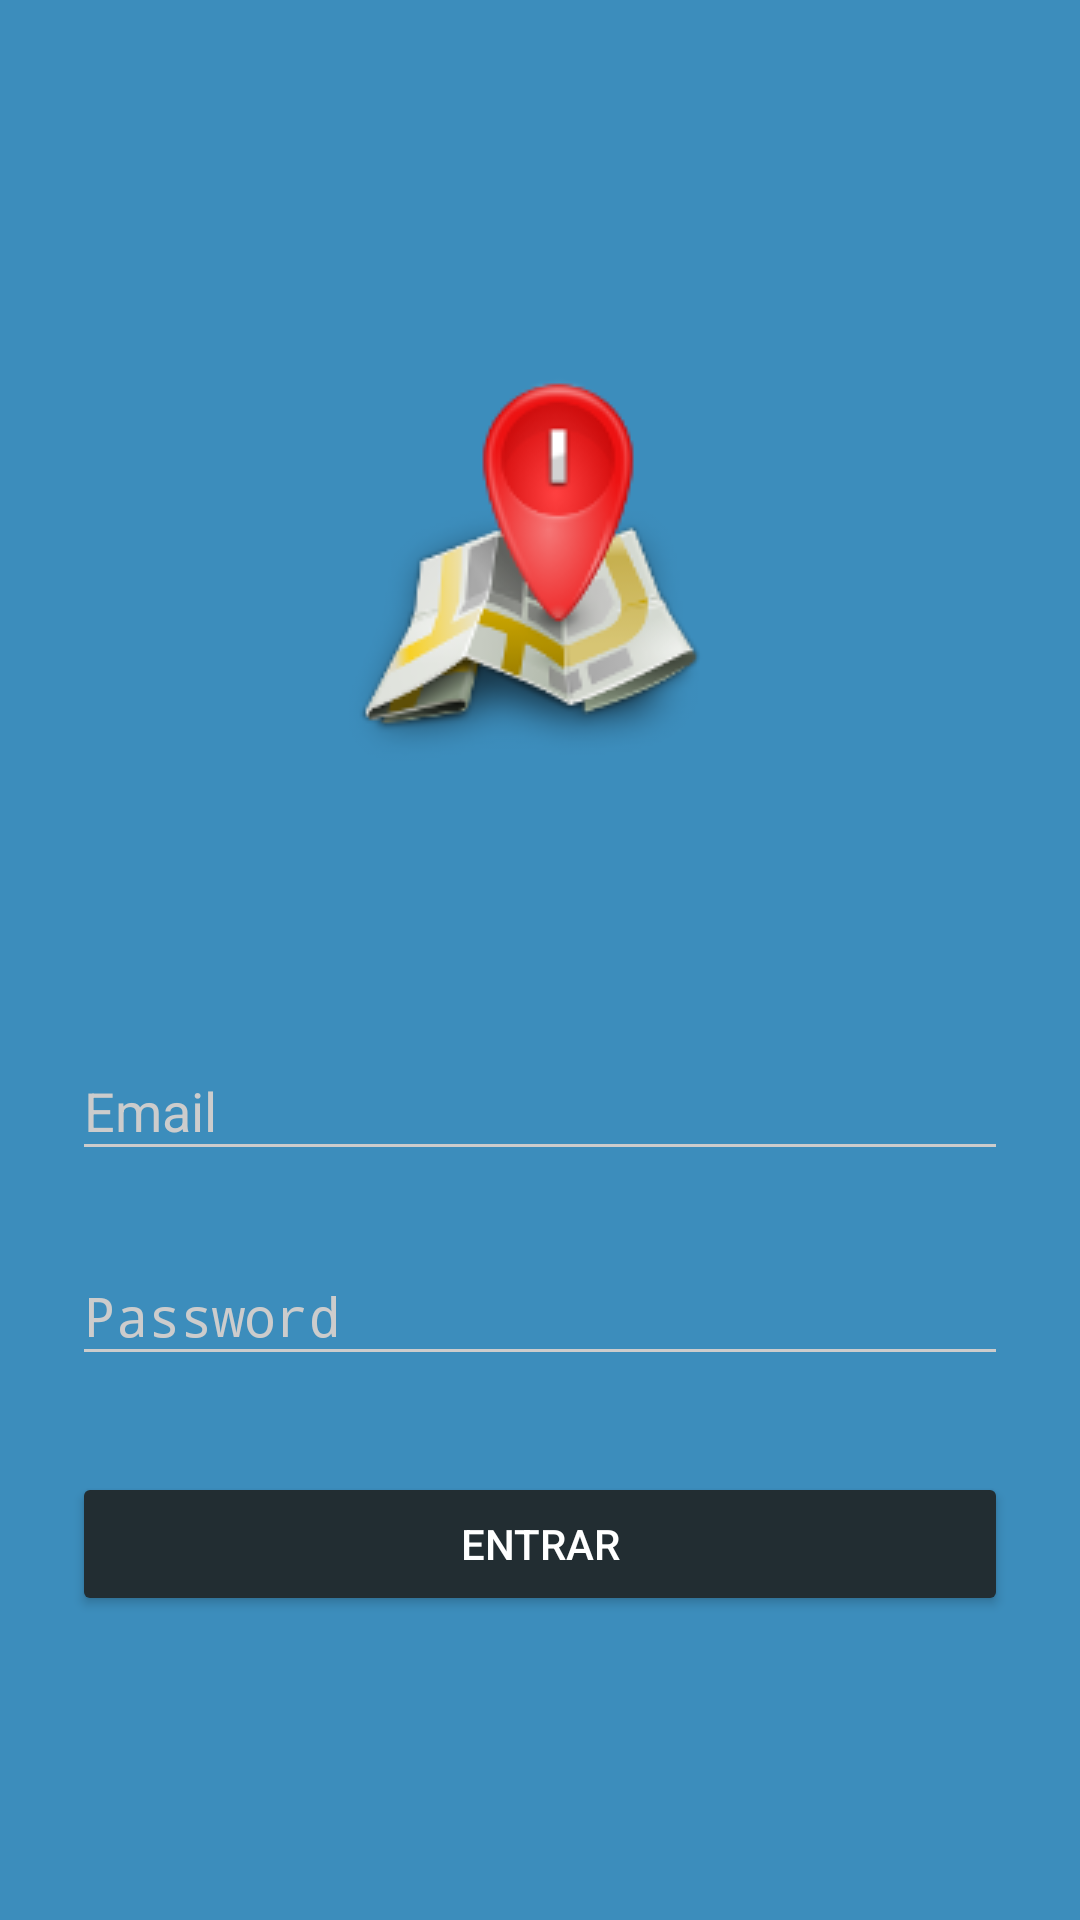

Produce the Android XML layout that renders to this screen, including the resource entries it uses.
<!-- AndroidManifest.xml: activity theme AppTheme.Dark -->
<!-- res/layout/activity_login.xml -->
<?xml version="1.0" encoding="utf-8"?>
<ScrollView xmlns:android="http://schemas.android.com/apk/res/android"
    android:layout_width="fill_parent"
    android:layout_height="fill_parent"
    android:fitsSystemWindows="true">

    <LinearLayout
        android:layout_width="match_parent"
        android:layout_height="wrap_content"
        android:orientation="vertical"
        android:paddingTop="56dp"
        android:paddingLeft="24dp"
        android:paddingRight="24dp">

        <ImageView
            android:id="@+id/logo"
            android:layout_width="wrap_content"
            android:layout_height="250dp"
            android:src="@drawable/logo"
            android:layout_marginBottom="24dp"
            android:layout_gravity="center_horizontal"/>

        
        <android.support.design.widget.TextInputLayout
            android:layout_width="match_parent"
            android:layout_height="wrap_content"
            android:layout_marginTop="8dp"
            android:layout_marginBottom="8dp">

            <EditText android:id="@+id/input_email"
                android:layout_width="match_parent"
                android:layout_height="wrap_content"
                android:inputType="textEmailAddress"
                android:hint="Email"/>

        </android.support.design.widget.TextInputLayout>

        
        <android.support.design.widget.TextInputLayout
            android:layout_width="match_parent"
            android:layout_height="wrap_content"
            android:layout_marginTop="8dp"
            android:layout_marginBottom="8dp">
            <EditText android:id="@+id/input_password"
                android:layout_width="match_parent"
                android:layout_height="wrap_content"
                android:inputType="textPassword"
                android:hint="Password"/>
        </android.support.design.widget.TextInputLayout>

        <android.support.v7.widget.AppCompatButton
            android:id="@+id/btn_login"
            android:layout_width="match_parent"
            android:layout_height="wrap_content"
            android:layout_marginTop="24dp"
            android:layout_marginBottom="24dp"
            android:padding="12dp"
            android:text="@string/login"/>

        

    </LinearLayout>

</ScrollView>
<!-- resources referenced by this layout -->
<resources>
  <!-- drawable logo: png bitmap (drawable, 15905 bytes) -->
  <string name="login">Entrar</string>
  <style name="AppTheme.Dark" parent="Theme.AppCompat.NoActionBar">
          <item name="colorPrimary">@color/primary</item>
          <item name="colorPrimaryDark">@color/primary_dark</item>
          <item name="colorAccent">@color/accent</item>
  
          <item name="android:windowBackground">@color/primary</item>
  
          <item name="colorControlNormal">@color/iron</item>
          <item name="colorControlActivated">@color/white</item>
          <item name="colorControlHighlight">@color/white</item>
          <item name="android:textColorHint">@color/iron</item>
  
          <item name="colorButtonNormal">@color/primary_darker</item>
          <item name="android:colorButtonNormal">@color/primary_darker</item>
      </style>
  <color name="primary">#3C8DBC</color>
  <color name="primary_dark">#3086B8</color>
  <color name="accent">#FF9800</color>
  <color name="iron">#CCCCCC</color>
  <color name="white">#ECF0F5</color>
  <color name="primary_darker">#222D32</color>
</resources>
